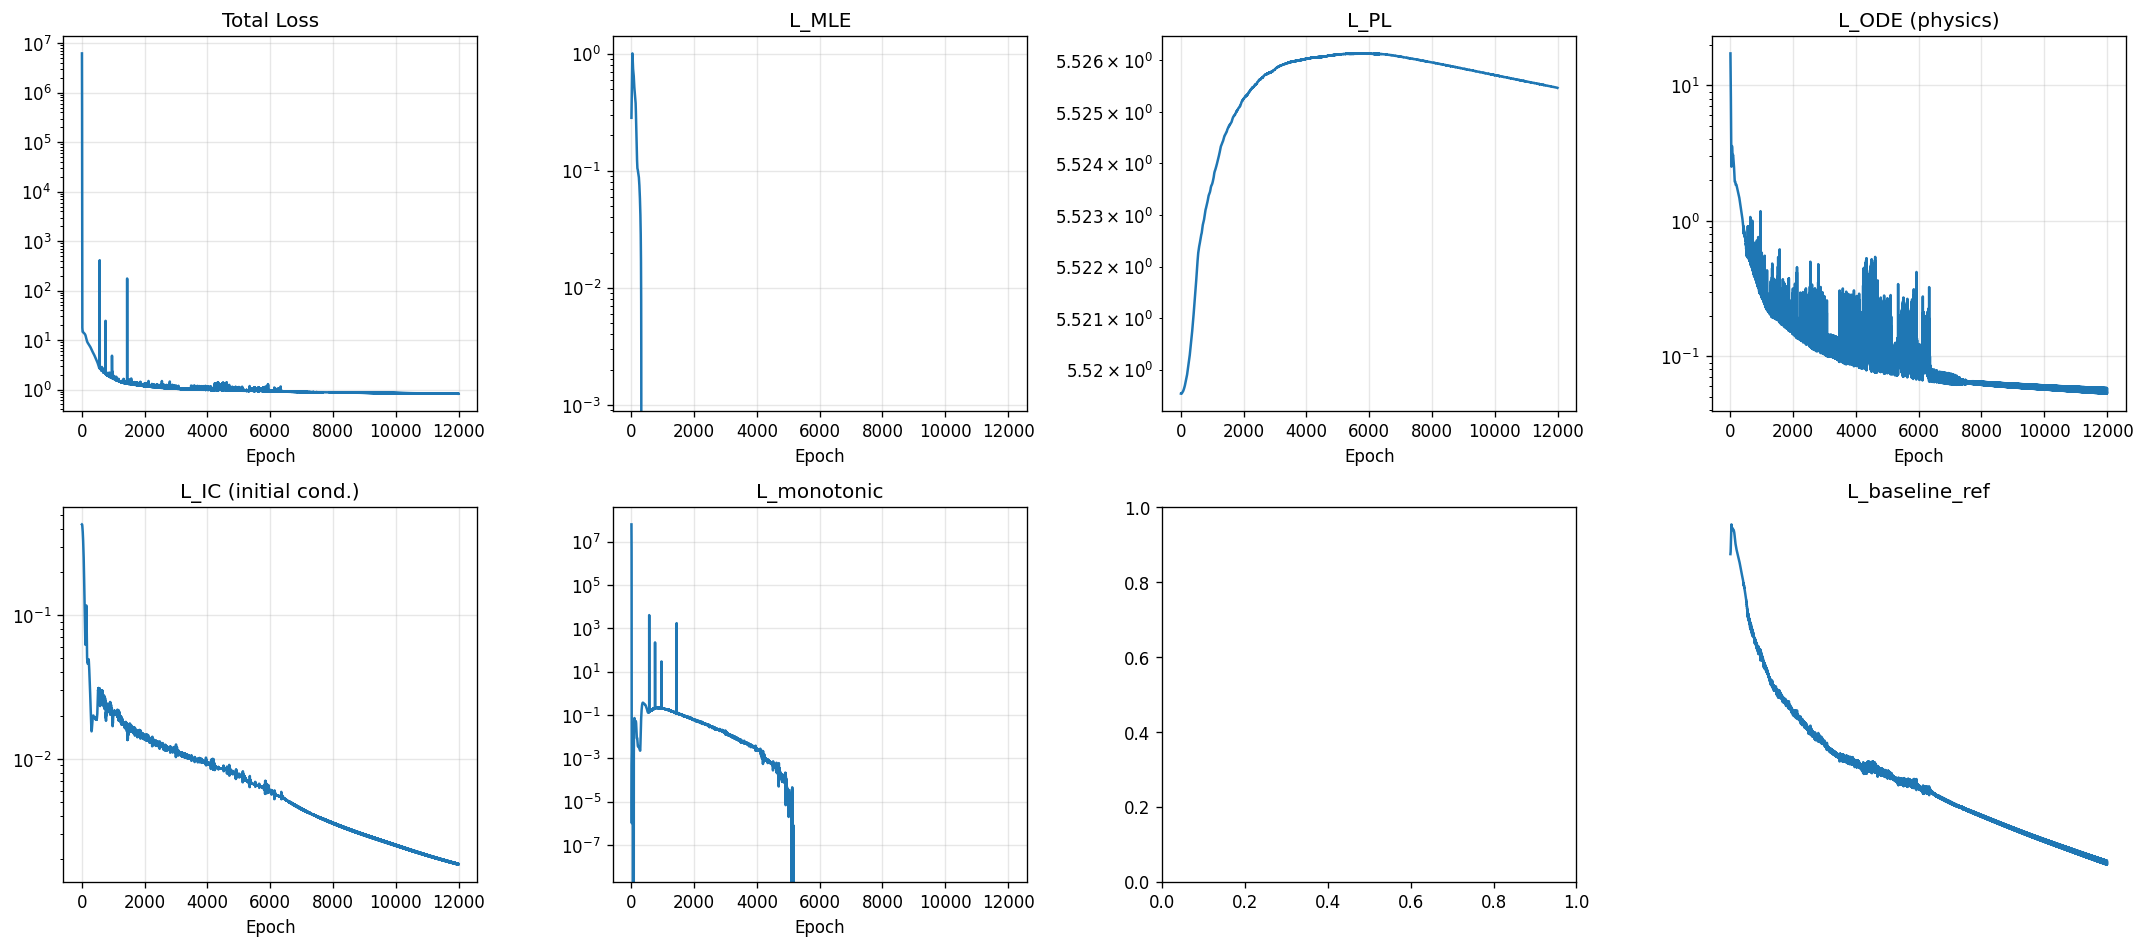

The data file committed next to this chart (first rows):
epoch, total, mle, pl, ode, ic, monotonic, min_slope, baseline_ref
1, 6223918, 0.2828, 5.52, 17.24, 0.4289, 62238940, 0.0, 4.7
2, 4144209, 0.2967, 5.52, 16.52, 0.4287, 41441856, 0.0, 4.726
3, 2504126, 0.3096, 5.52, 16.03, 0.4286, 25041030, 0.0, 4.751
4, 1291630, 0.3221, 5.52, 15.66, 0.4284, 12916073, 0.0, 4.775
5, 486900, 0.3346, 5.52, 15.35, 0.4282, 4868778, 0.0, 4.801
6, 70429, 0.3469, 5.52, 15.08, 0.428, 704074, 0.0, 4.827
7, 21.85, 0.3591, 5.52, 14.83, 0.4277, 0.02567, 0.0, 4.853
8, 21.21, 0.3839, 5.52, 14.06, 0.4265, 0.006444, 0.0, 4.956
9, 20.49, 0.4121, 5.52, 13.19, 0.4248, 0.001677, 0.0, 5.086
10, 19.77, 0.4421, 5.52, 12.29, 0.423, 0.0003489, 0.0, 5.235
11, 19.07, 0.4731, 5.52, 11.4, 0.4209, 4.522295785136521e-05, 0.0, 5.397
12, 18.41, 0.5048, 5.52, 10.54, 0.4187, 2.943630306617706e-06, 0.0, 5.571
13, 17.81, 0.537, 5.52, 9.72, 0.4165, 1.036609660332033e-06, 0.0, 5.755
14, 17.26, 0.5694, 5.52, 8.948, 0.4141, 9.539624443277717e-06, 0.0, 5.947
15, 16.77, 0.6019, 5.52, 8.226, 0.4116, 3.616761023295112e-05, 0.0, 6.146
16, 16.33, 0.6345, 5.52, 7.554, 0.4091, 8.418181823799387e-05, 0.0, 6.353
17, 15.95, 0.6669, 5.52, 6.931, 0.4065, 0.0001568, 0.0, 6.566
18, 15.62, 0.6993, 5.52, 6.355, 0.4039, 0.0002573, 0.0, 6.784
19, 15.35, 0.7314, 5.52, 5.825, 0.4012, 0.0003886, 0.0, 7.008
20, 15.12, 0.7631, 5.52, 5.338, 0.3984, 0.0005534, 0.0, 7.237
21, 14.93, 0.7944, 5.52, 4.893, 0.3955, 0.0007533, 0.0, 7.468
22, 14.79, 0.8251, 5.52, 4.488, 0.3925, 0.0009879, 0.0, 7.703
23, 14.68, 0.8549, 5.52, 4.122, 0.3895, 0.001254, 0.0, 7.937
24, 14.61, 0.8835, 5.52, 3.794, 0.3864, 0.001541, 0.0, 8.169
25, 14.57, 0.9104, 5.52, 3.504, 0.3833, 0.001834, 0.0, 8.394
26, 14.55, 0.9352, 5.52, 3.251, 0.38, 0.002107, 0.0, 8.609
27, 14.56, 0.9571, 5.52, 3.037, 0.3766, 0.002328, 0.0, 8.806
28, 14.57, 0.9754, 5.52, 2.861, 0.3732, 0.002469, 0.0, 8.978
29, 14.58, 0.9895, 5.52, 2.723, 0.3697, 0.002512, 0.0, 9.121
30, 14.6, 0.9989, 5.52, 2.623, 0.3661, 0.002453, 0.0, 9.229
31, 14.6, 1.003, 5.52, 2.556, 0.3623, 0.002301, 0.0, 9.3
32, 14.6, 1.003, 5.52, 2.521, 0.3585, 0.002074, 0.0, 9.335
33, 14.58, 0.999, 5.52, 2.514, 0.3546, 0.001799, 0.0, 9.337
34, 14.56, 0.9909, 5.52, 2.53, 0.3506, 0.001499, 0.0, 9.309
35, 14.53, 0.9796, 5.52, 2.568, 0.3466, 0.001198, 0.0, 9.257
36, 14.5, 0.9657, 5.52, 2.623, 0.3424, 0.0009152, 0.0, 9.185
37, 14.46, 0.9498, 5.52, 2.692, 0.3382, 0.0006635, 0.0, 9.099
38, 14.42, 0.9326, 5.52, 2.773, 0.334, 0.000452, 0.0, 9.003
39, 14.39, 0.9146, 5.52, 2.861, 0.3296, 0.0002848, 0.0, 8.902
40, 14.36, 0.8963, 5.52, 2.954, 0.3252, 0.0001619, 0.0, 8.8
41, 14.33, 0.8782, 5.52, 3.048, 0.3208, 7.934416498756036e-05, 0.0, 8.701
42, 14.3, 0.8605, 5.52, 3.141, 0.3163, 3.067615762120113e-05, 0.0, 8.607
43, 14.28, 0.8437, 5.52, 3.229, 0.3118, 7.5155971899221186e-06, 0.0, 8.52
44, 14.27, 0.8278, 5.52, 3.31, 0.3073, 4.913606517220614e-07, 0.0, 8.442
45, 14.25, 0.8132, 5.52, 3.382, 0.3027, 0.0, 0.0, 8.374
46, 14.24, 0.7998, 5.52, 3.444, 0.2982, 0.0, 0.0, 8.316
47, 14.22, 0.7877, 5.52, 3.493, 0.2936, 0.0, 0.0, 8.27
48, 14.21, 0.7769, 5.52, 3.531, 0.289, 0.0, 0.0, 8.234
49, 14.19, 0.7674, 5.52, 3.555, 0.2843, 0.0, 0.0, 8.208
50, 14.18, 0.7591, 5.52, 3.568, 0.2797, 0.0, 0.0, 8.192
51, 14.16, 0.752, 5.52, 3.569, 0.275, 0.0, 0.0, 8.185
52, 14.14, 0.7459, 5.52, 3.559, 0.2703, 0.0, 0.0, 8.187
53, 14.12, 0.7408, 5.52, 3.54, 0.2656, 0.0, 0.0, 8.196
54, 14.1, 0.7365, 5.52, 3.512, 0.2609, 0.0, 0.0, 8.212
55, 14.08, 0.7328, 5.52, 3.477, 0.2562, 0.0, 0.0, 8.233
56, 14.06, 0.7297, 5.52, 3.437, 0.2514, 0.0, 0.0, 8.259
57, 14.04, 0.7271, 5.52, 3.393, 0.2466, 0.0, 0.0, 8.289
58, 14.01, 0.7247, 5.52, 3.347, 0.2417, 0.0, 0.0, 8.321
59, 13.99, 0.7224, 5.52, 3.299, 0.2368, 0.0, 0.0, 8.354
60, 13.97, 0.7202, 5.52, 3.251, 0.2319, 0.0, 0.0, 8.388
... 11,940 more rows
